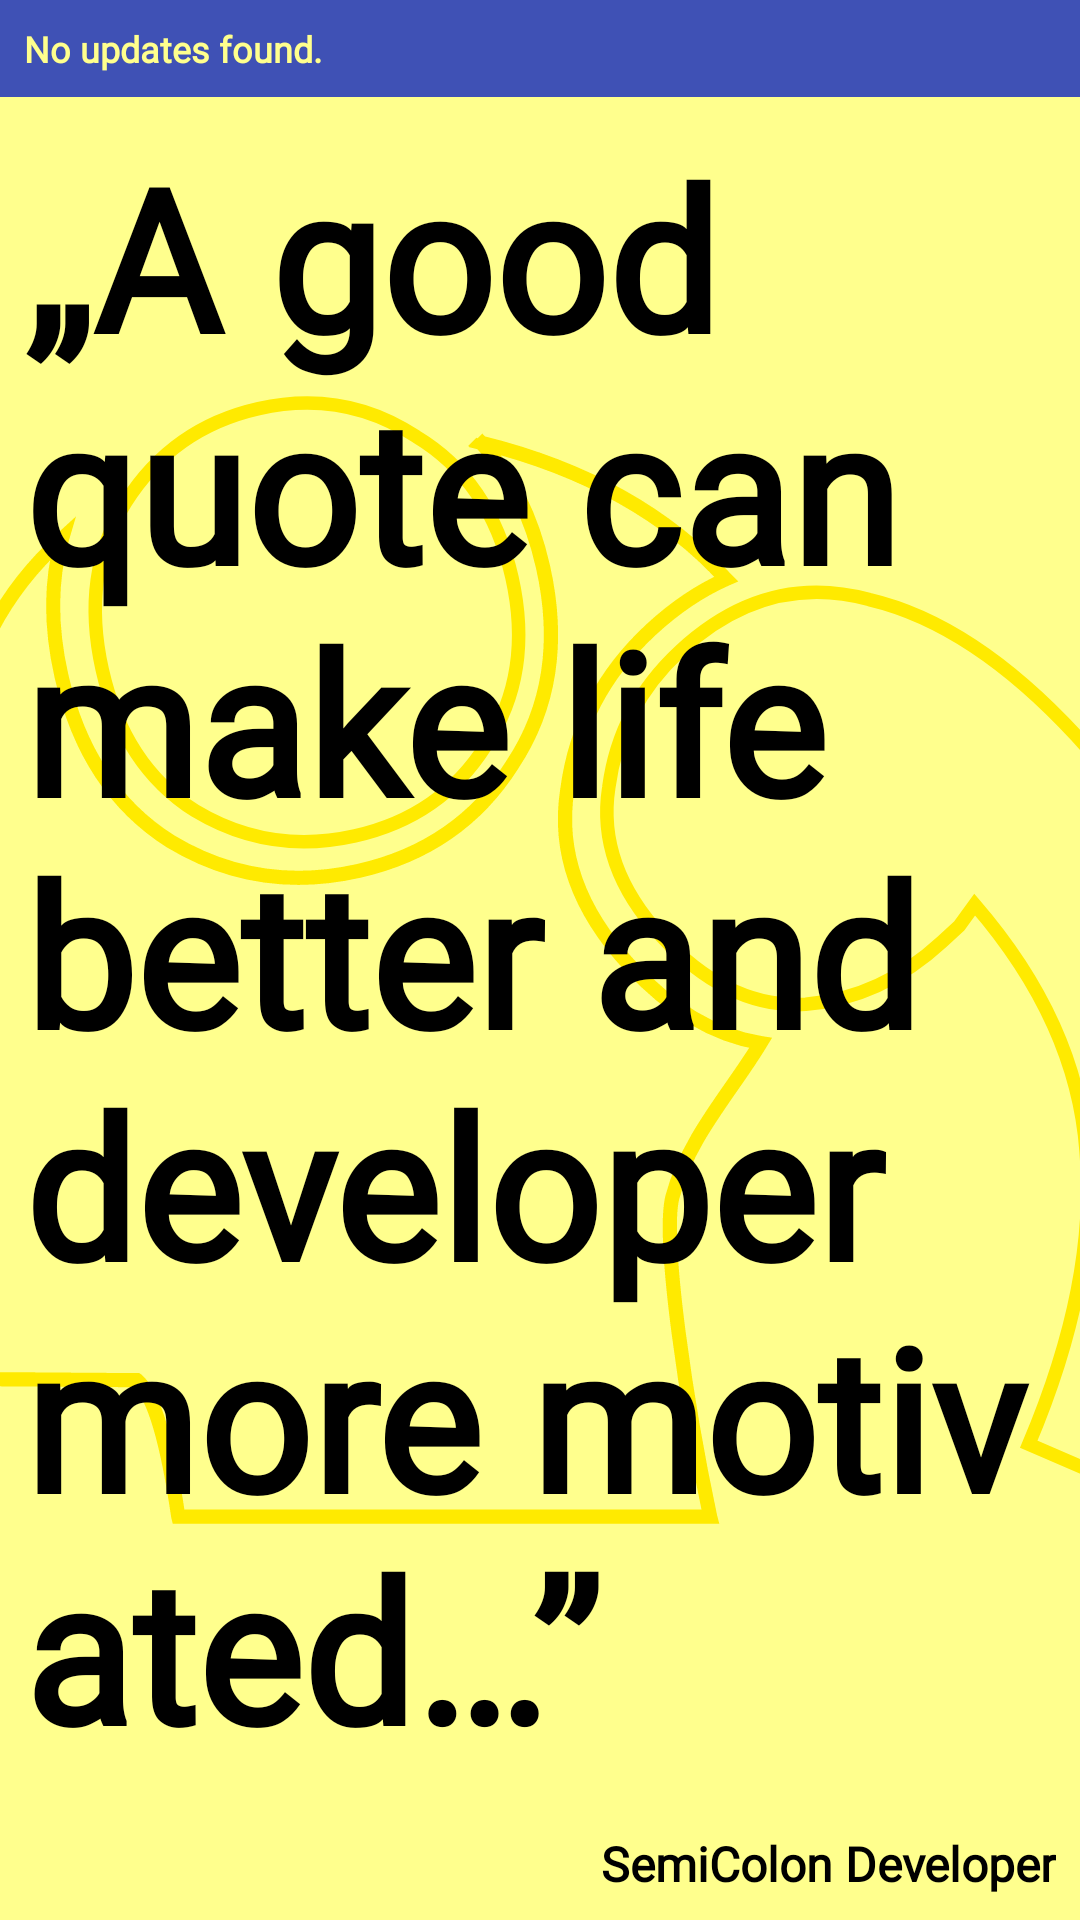

Produce the Android XML layout that renders to this screen, including the resource entries it uses.
<!-- AndroidManifest.xml: application theme Theme.SemiColon -->
<!-- res/layout/semi_colon_widget.xml -->
<?xml version="1.0" encoding="utf-8"?>
<RelativeLayout
    xmlns:android="http://schemas.android.com/apk/res/android"
    xmlns:app="http://schemas.android.com/apk/res-auto"
    xmlns:tools="http://schemas.android.com/tools"
    android:layout_width="match_parent"
    android:layout_height="match_parent"
    android:background="@color/colorAccentLight"
    android:padding="@dimen/widget_margin"
    android:theme="@style/Theme.SemiColon.Widget">
    <ImageView
        android:id="@+id/widget_background"
        android:layout_width="match_parent"
        android:layout_height="match_parent"
        android:layout_centerInParent="true"
        android:scaleType="centerCrop"
        app:srcCompat="@drawable/widget_background"
        android:contentDescription="@string/cd_widget_background"/>
    <TextView
        android:id="@+id/widget_code_state"
        android:layout_width="match_parent"
        android:layout_height="wrap_content"
        android:layout_alignParentTop="true"
        android:text="@string/widget_no_updates"
        style="@style/Theme.SemiColon.Widget.FreshInfo"/>
    <TextView
        android:id="@+id/widget_quote_text"
        android:layout_width="match_parent"
        android:layout_height="0dp"
        android:layout_below="@id/widget_code_state"
        android:layout_above="@id/widget_quote_author"
        android:autoSizeTextType="uniform"
        android:layout_centerHorizontal="true"
        android:layout_centerVertical="true"
        android:scrollbars="vertical"
        android:text="@string/quote_placeholder"
        style="@style/Theme.SemiColon.Widget.Text"
        tools:targetApi="o" />
    <TextView
        android:id="@+id/widget_quote_author"
        android:layout_width="match_parent"
        android:layout_height="wrap_content"
        android:layout_alignParentBottom="true"
        android:text="@string/author_placeholder"
        style="@style/Theme.SemiColon.Widget.Author"/>
</RelativeLayout>
<!-- resources referenced by this layout -->
<resources>
  <color name="colorAccentLight">#FFFF8D</color>
  <dimen name="widget_margin">8dp</dimen>
  <!-- drawable widget_background: vector/xml drawable (drawable, 5640 chars, omitted) -->
  <string name="author_placeholder">SemiColon Developer</string>
  <string name="cd_widget_background">Background of the widget</string>
  <string name="quote_placeholder">
          „A good quote can make life better and developer more motivated…”
      </string>
  <string name="widget_no_updates">No updates found.</string>
  <style name="Theme.SemiColon.Widget" parent="Theme.AppCompat.Light.NoActionBar">
  
          <item name="colorPrimary">@color/colorPrimary</item>
          <item name="colorPrimaryDark">@color/colorPrimaryDark</item>
          <item name="colorAccent">@color/colorAccent</item>
  
      </style>
  <style name="Theme.SemiColon.Widget.Author">
  
          <item name="android:padding">@dimen/widget_author_padding</item>
          <item name="android:gravity">end</item>
          <item name="android:fontFamily">@font/caveat</item>
          <item name="android:textColor">@color/colorText</item>
          <item name="android:textSize">@dimen/text_subtitle_size</item>
          <item name="android:textStyle">bold</item>
  
      </style>
  <style name="Theme.SemiColon.Widget.FreshInfo">
  
          <item name="android:background">@color/colorPrimary</item>
          <item name="android:padding">@dimen/widget_fresh_info_padding</item>
          <item name="android:fontFamily">@font/caveat</item>
          <item name="android:textColor">@color/colorAccentLight</item>
          <item name="android:textSize">@dimen/text_caption_size</item>
          <item name="android:textStyle">bold</item>
  
      </style>
  <style name="Theme.SemiColon.Widget.Text">
  
          <item name="android:padding">@dimen/widget_quote_padding</item>
          <item name="android:gravity">center_vertical</item>
          <item name="android:fontFamily">@font/caveat</item>
          <item name="android:textColor">@color/colorText</item>
          <item name="android:textSize">@dimen/text_caption_size</item>
          <item name="android:textStyle">bold</item>
  
      </style>
  <style name="Theme.SemiColon" parent="Theme.AppCompat.Light.NoActionBar">
  
          <item name="colorPrimary">@color/colorPrimary</item>
          <item name="colorPrimaryDark">@color/colorPrimaryDark</item>
          <item name="colorAccent">@color/colorAccent</item>
  
      </style>
  <color name="colorPrimary">#3F51B5</color>
  <color name="colorPrimaryDark">#283593</color>
  <color name="colorAccent">#FFEA00</color>
  <dimen name="widget_author_padding">8dp</dimen>
  <color name="colorText">#000000</color>
  <dimen name="text_subtitle_size">16sp</dimen>
  <dimen name="widget_fresh_info_padding">8dp</dimen>
  <dimen name="text_caption_size">12sp</dimen>
  <dimen name="widget_quote_padding">8dp</dimen>
</resources>
